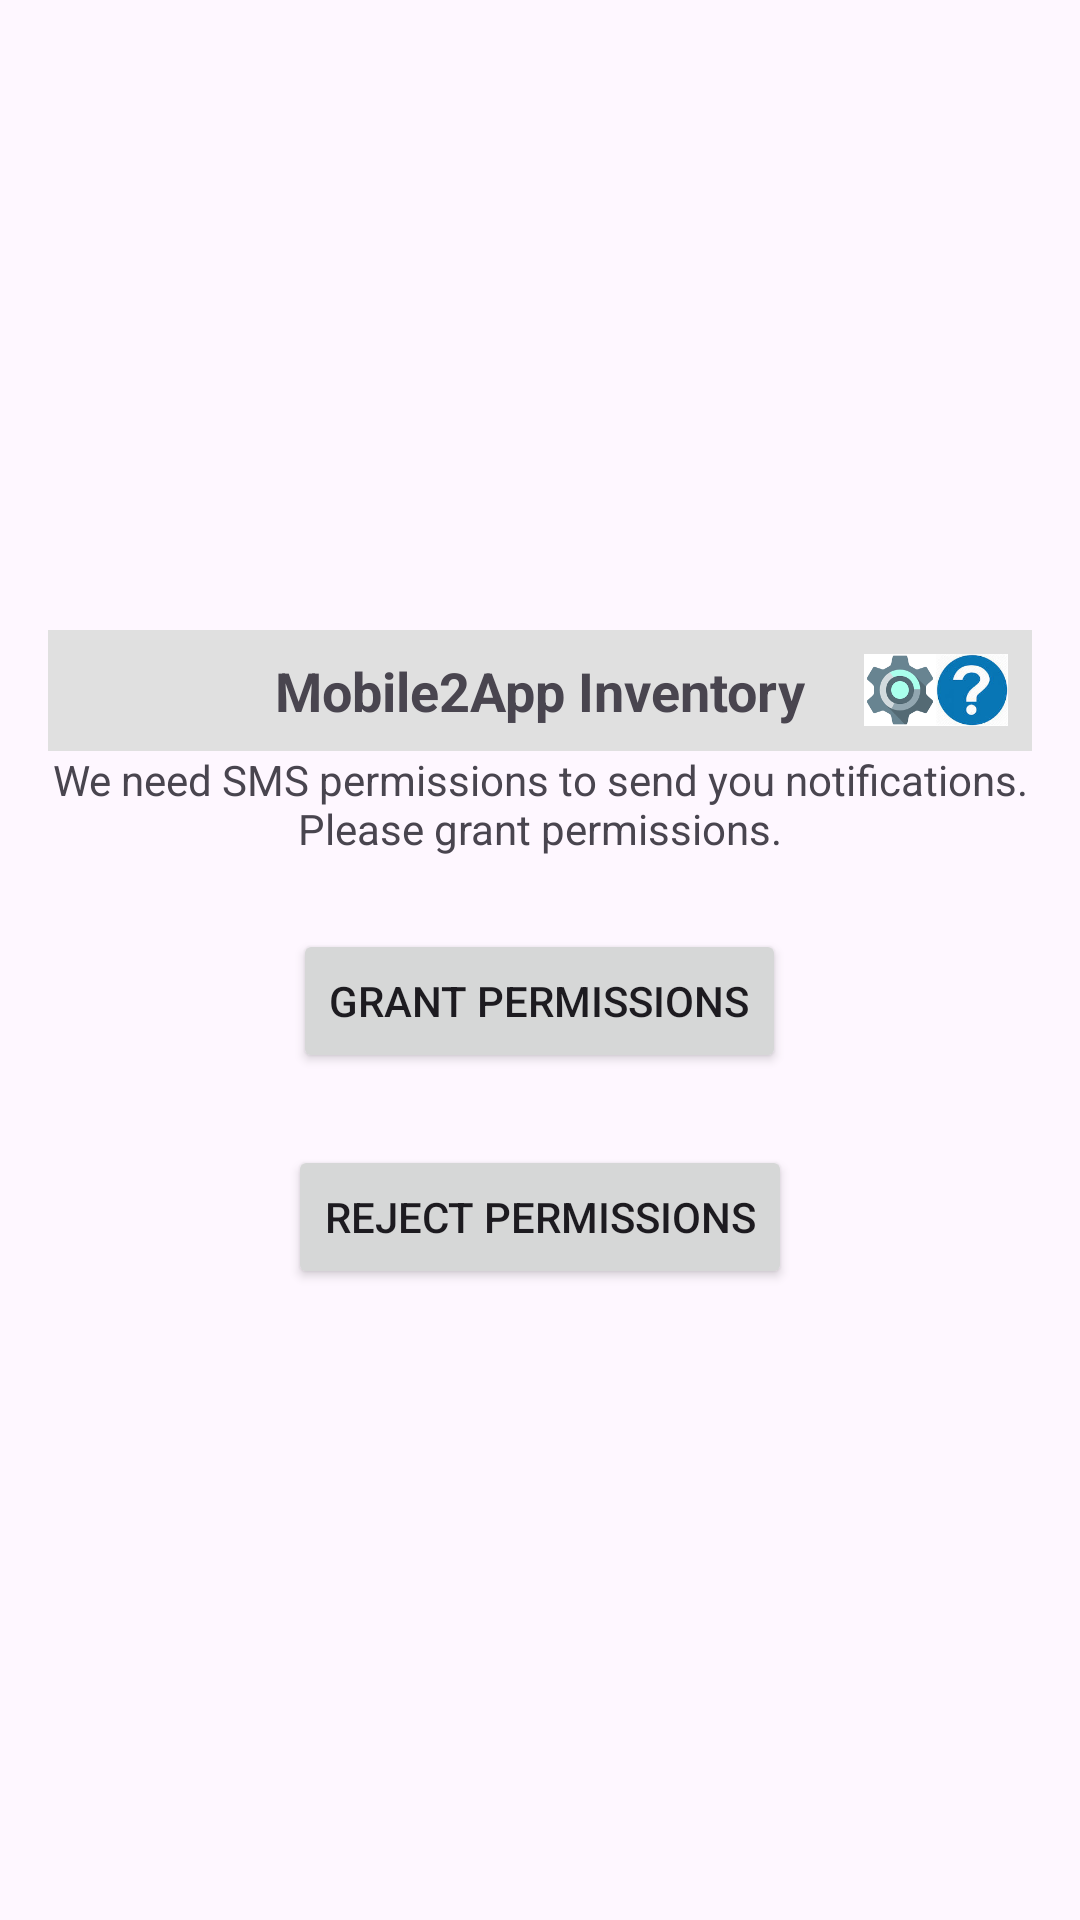

Write the Android layout XML for this screen, with the resource values it uses.
<!-- AndroidManifest.xml: application theme Theme.Mobile2AppInventoryApp -->
<!-- res/layout/activity_permission.xml -->
<?xml version="1.0" encoding="utf-8"?>


<LinearLayout xmlns:android="http://schemas.android.com/apk/res/android"
    android:layout_width="match_parent"
    android:layout_height="match_parent"
    android:gravity="center"
    android:orientation="vertical"
    android:padding="16dp">

    <include layout="@layout/banner_layout" />

    <TextView
        android:layout_width="wrap_content"
        android:layout_height="wrap_content"
        android:text="We need SMS permissions to send you notifications. Please grant permissions."
        android:textAlignment="center" />

    <Button
        android:id="@+id/requestPermissionButton"
        android:layout_width="wrap_content"
        android:layout_height="wrap_content"
        android:layout_marginTop="24dp"
        android:text="Grant Permissions" />

    <Button
        android:id="@+id/rejectPermissionButton"
        android:layout_width="wrap_content"
        android:layout_height="wrap_content"
        android:layout_marginTop="24dp"
        android:text="Reject Permissions" />

</LinearLayout>
<!-- res/layout/banner_layout.xml (included above) -->
<?xml version="1.0" encoding="utf-8"?>

<RelativeLayout
    xmlns:android="http://schemas.android.com/apk/res/android"
    android:layout_width="match_parent"
    android:layout_height="wrap_content"
    android:padding="8dp"
    android:background="#E0E0E0">

    
    <TextView
        android:id="@+id/bannerTitle"
        android:layout_width="wrap_content"
        android:layout_height="wrap_content"
        android:layout_centerInParent="true"
        android:text="Mobile2App Inventory"
        android:textStyle="bold"
        android:textSize="18sp" />

    
    <ImageView
        android:id="@+id/settingsIcon"
        android:layout_width="24dp"
        android:layout_height="24dp"
        android:layout_toLeftOf="@+id/helpIcon"
        android:src="@drawable/ic_settings" />

    <ImageView
        android:id="@+id/helpIcon"
        android:layout_width="24dp"
        android:layout_height="24dp"
        android:layout_alignParentEnd="true"
        android:src="@drawable/ic_help" />
</RelativeLayout>
<!-- resources referenced by this layout -->
<resources>
  <!-- drawable ic_help: jpg bitmap (drawable, 4098 bytes) -->
  <!-- drawable ic_settings: png bitmap (drawable, 2250 bytes) -->
  <style name="Theme.Mobile2AppInventoryApp" parent="Base.Theme.Mobile2AppInventoryApp" />
  <style name="Base.Theme.Mobile2AppInventoryApp" parent="Theme.Material3.DayNight.NoActionBar">
          
          
      </style>
</resources>
